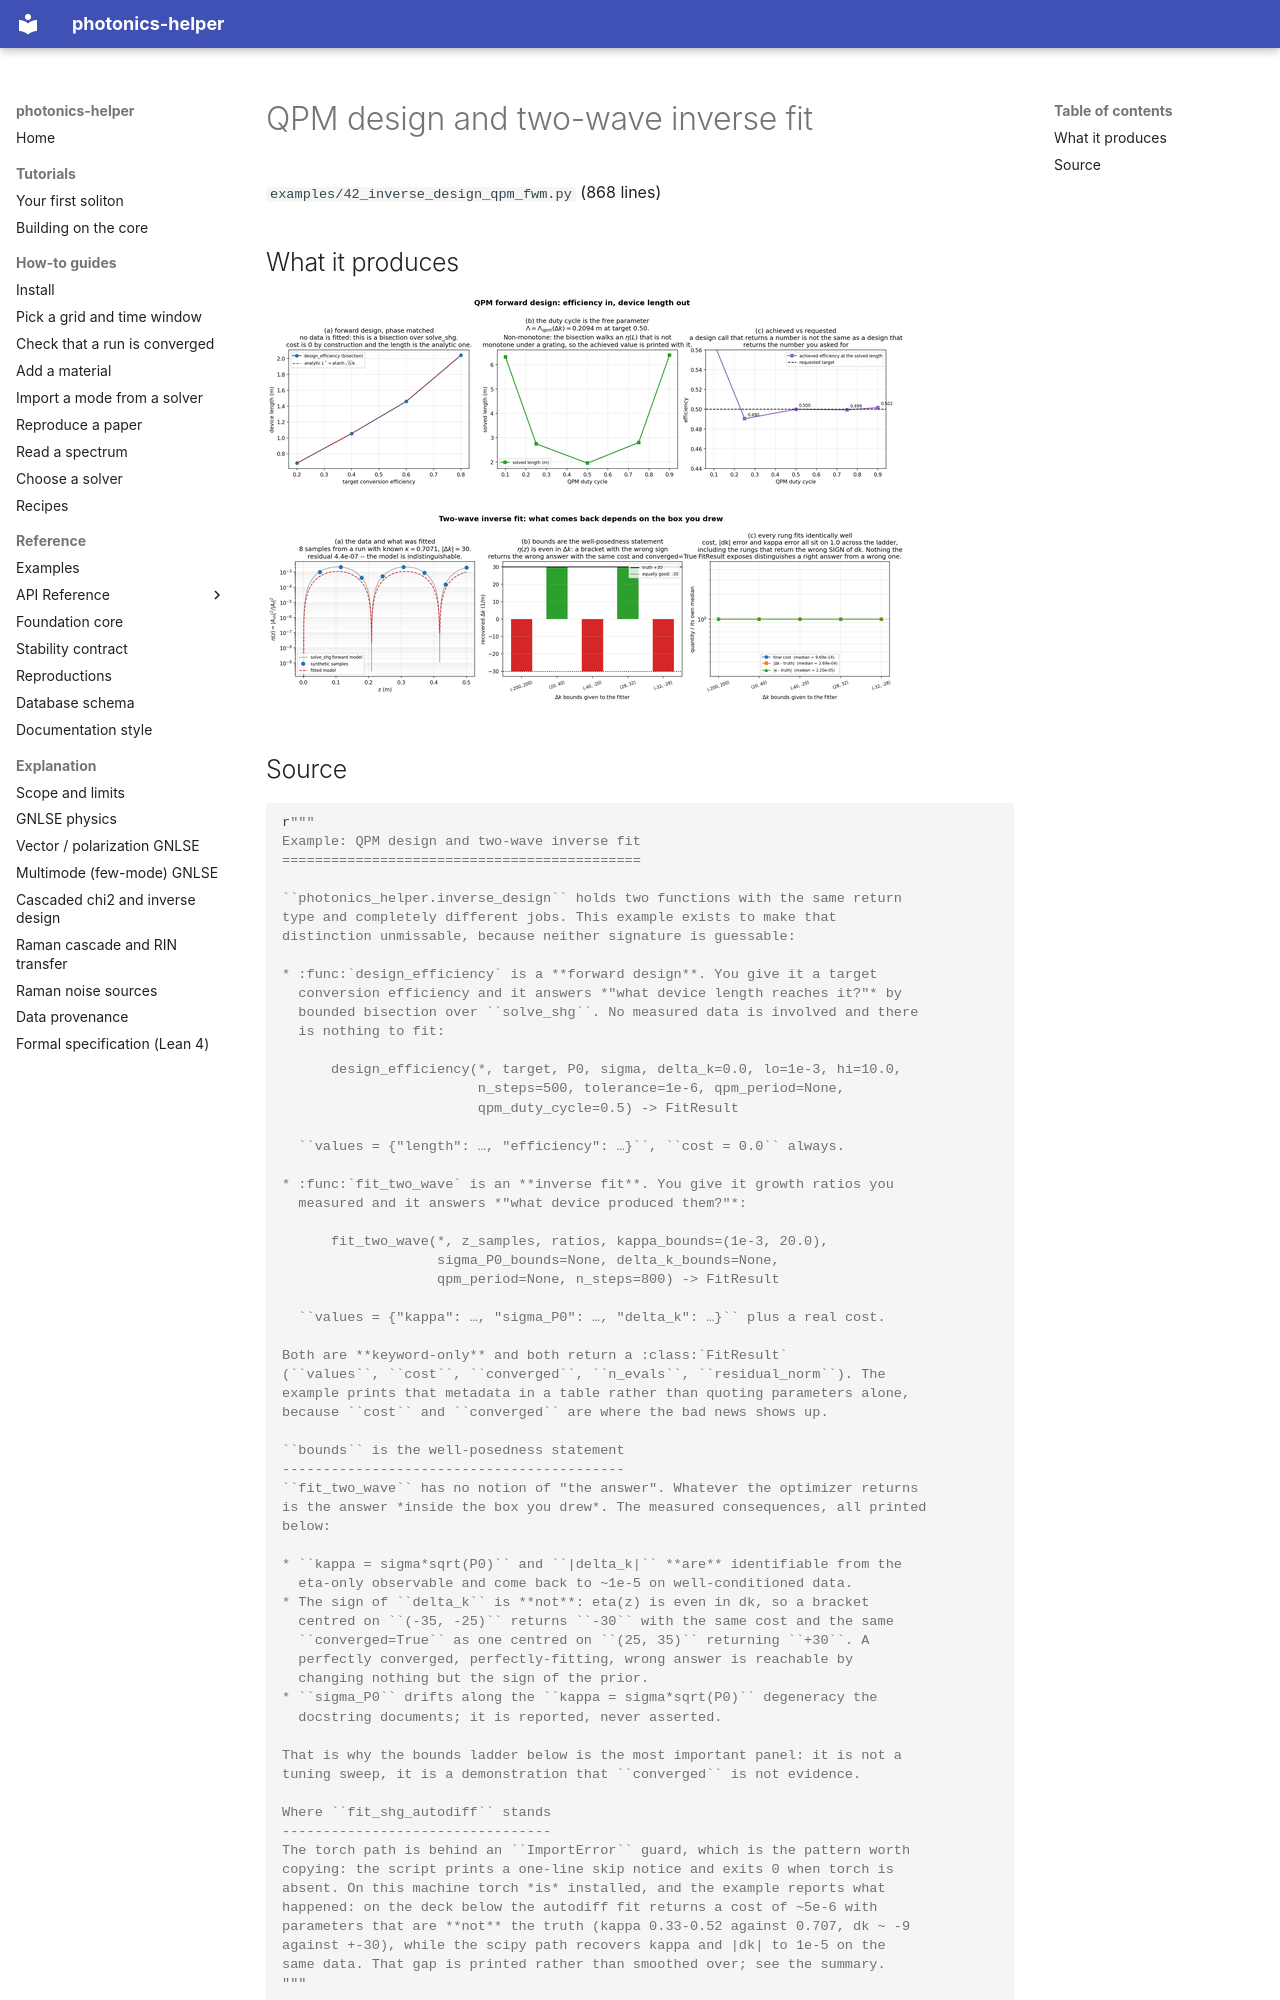

repository: hitaishi2222/photonics_helper · page: examples/42_inverse_design_qpm_fwm/index.html · generator: mkdocs

---
quadrant: reference
---

# QPM design and two-wave inverse fit

`examples/42_inverse_design_qpm_fwm.py` (868 lines)

## What it produces

![42_qpm_design_sweep.png](img/42_qpm_design_sweep.png)

![42_two_wave_fit.png](img/42_two_wave_fit.png)
